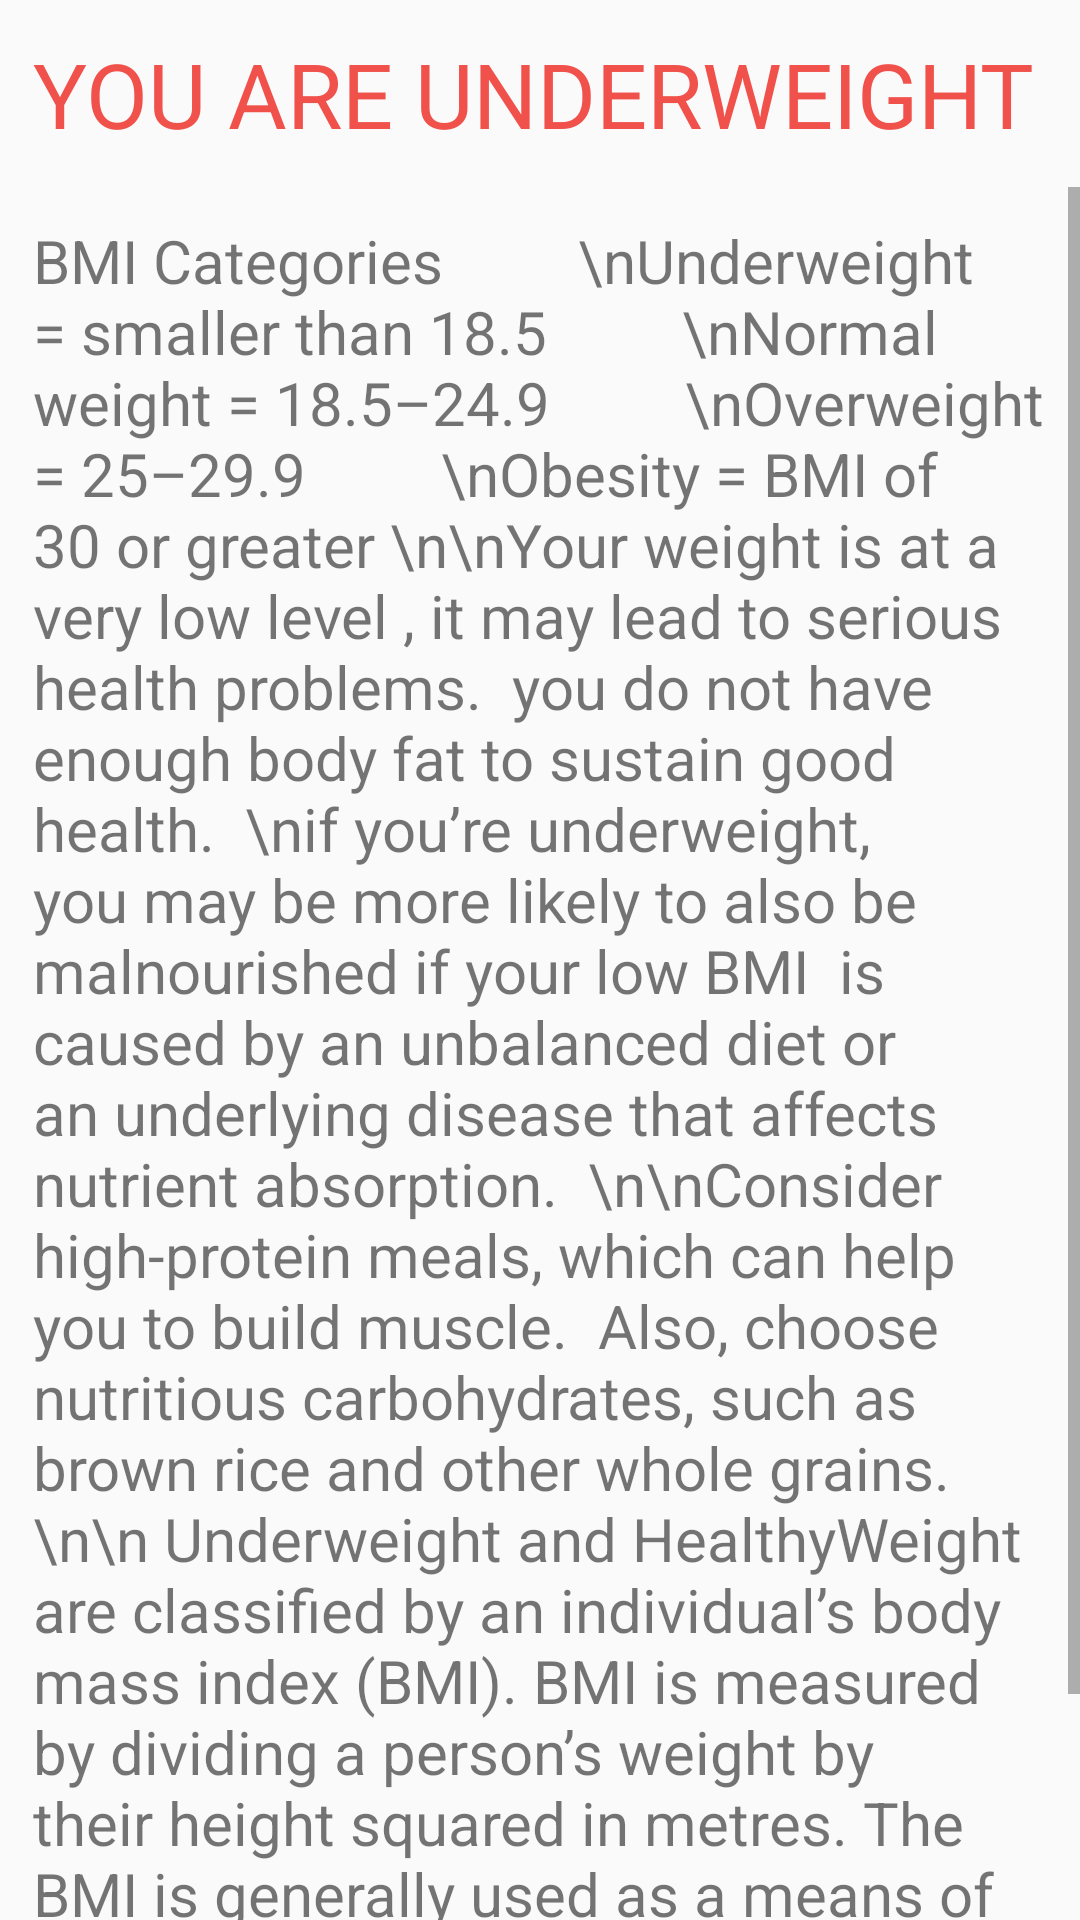

Write the Android layout XML for this screen, with the resource values it uses.
<!-- AndroidManifest.xml: application theme AppTheme -->
<!-- res/layout/diet3.xml -->
<LinearLayout xmlns:android="http://schemas.android.com/apk/res/android"
    xmlns:tools="http://schemas.android.com/tools"
    android:layout_width="match_parent"
    android:layout_height="match_parent"
    xmlns:app="http://schemas.android.com/apk/res-auto"
    android:orientation="vertical">
    <TextView
        android:layout_width="match_parent"
        android:layout_height="wrap_content"
        android:textSize="30dp"
        android:padding="11dp"
        android:textColor="@color/colorA"
        android:text="YOU ARE UNDERWEIGHT"/>
    <ScrollView
        android:layout_height="match_parent"
        android:layout_width="match_parent">
    <TextView
        android:maxLines="250"
        android:inputType="textMultiLine"
        android:padding="11dp"
        android:layout_width="wrap_content"
        android:layout_height="match_parent"
        android:textSize="20dp"
        android:text="BMI Categories
        \nUnderweight = smaller than 18.5
        \nNormal weight = 18.5–24.9
        \nOverweight = 25–29.9
        \nObesity = BMI of 30 or greater
\n\nYour weight is at a very low level , it may lead to serious health problems.
 you do not have enough body fat to sustain good health.
 \nif you’re underweight, you may be more likely to also be malnourished if your low BMI
 is caused by an unbalanced diet or an underlying disease that affects nutrient absorption.
 \n\nConsider high-protein meals, which can help you to build muscle.
 Also, choose nutritious carbohydrates, such as brown rice and other whole grains.
 \n\n Underweight and HealthyWeight are classified by an individual’s body mass index (BMI).
BMI is measured by dividing a person’s weight by their height squared in metres.
The BMI is generally used as a means of correlation between groups related by general mass and
 can serve as a vague means of estimating adiposity.


"/>
    </ScrollView>

</LinearLayout>
<!-- resources referenced by this layout -->
<resources>
  <color name="colorA">#F0514B</color>
  <style name="AppTheme" parent="Theme.AppCompat.Light.DarkActionBar">
          <item name="colorPrimary">@color/colorPrimary</item>
          <item name="colorPrimaryDark">@color/colorPrimaryDark</item>
          <item name="colorAccent">@color/colorPrimary</item>
      </style>
  <color name="colorPrimary">#3F51B5</color>
  <color name="colorPrimaryDark">#303F9F</color>
</resources>
